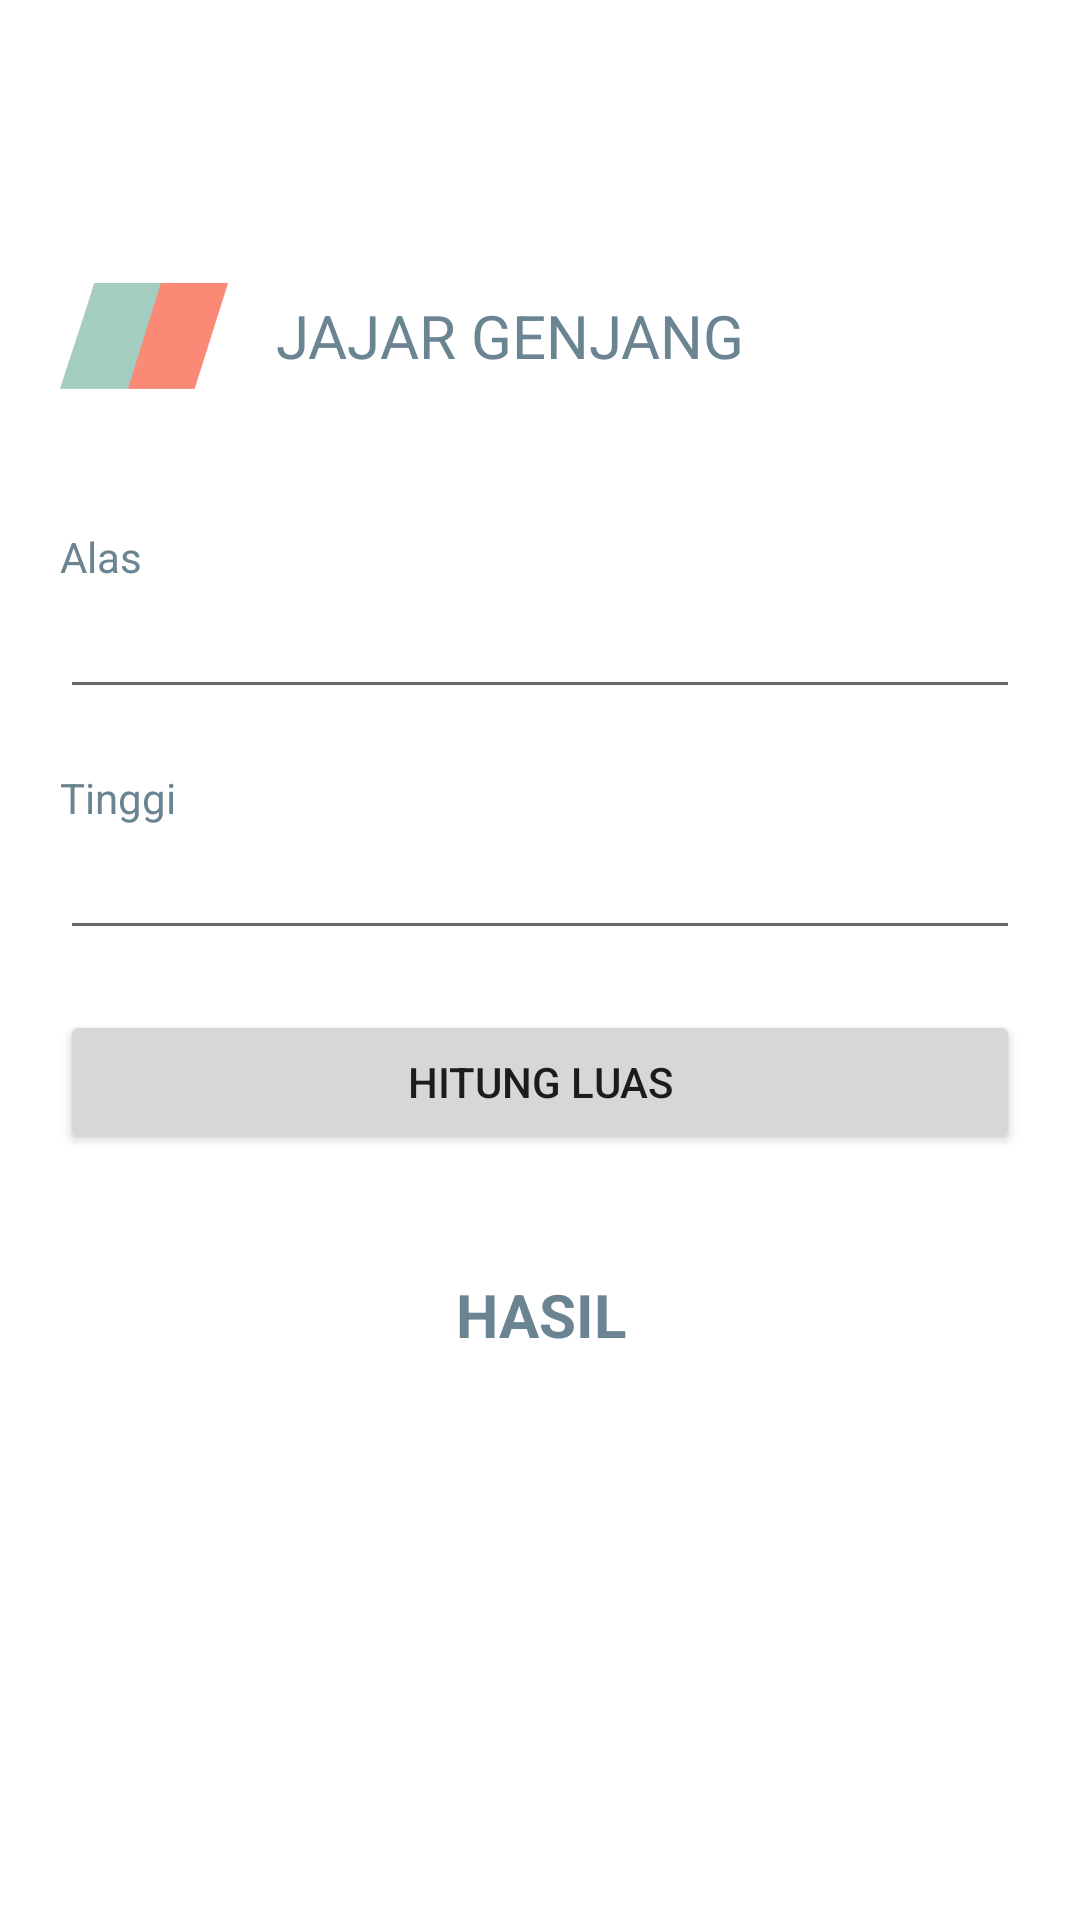

This screen was rendered from an Android layout file. Write that file and the resources it references.
<!-- AndroidManifest.xml: application theme Theme.BangunDatar -->
<!-- res/layout/activity_jajar_genjang.xml -->
<?xml version="1.0" encoding="utf-8"?>
<LinearLayout xmlns:android="http://schemas.android.com/apk/res/android"
    xmlns:app="http://schemas.android.com/apk/res-auto"
    xmlns:tools="http://schemas.android.com/tools"
    android:layout_width="match_parent"
    android:layout_height="match_parent"
    android:orientation="vertical"
    android:padding="20dp"
    tools:context=".JajarGenjangActivity">

    <RelativeLayout
        android:layout_width="match_parent"
        android:layout_height="wrap_content"
        android:layout_marginTop="64dp"
        android:layout_marginBottom="16dp">

        <ImageView
            android:id="@+id/iv_jajar_genjang"
            android:layout_width="56dp"
            android:layout_height="56dp"
            android:layout_centerVertical="true"
            android:layout_marginEnd="16dp"
            android:src="@drawable/jajar_genjang" />

        <TextView
            android:layout_width="match_parent"
            android:layout_height="wrap_content"
            android:layout_centerVertical="true"
            android:layout_toEndOf="@+id/iv_jajar_genjang"
            android:text="@string/jajar_genjang"
            android:textAllCaps="true"
            android:textColor="@color/deep_blue"
            android:textSize="20sp" />
    </RelativeLayout>

    <TextView
        android:layout_width="match_parent"
        android:layout_height="wrap_content"
        android:layout_marginTop="20dp"
        android:text="@string/alas"
        android:textColor="@color/deep_blue" />

    <EditText
        android:id="@+id/et_alas"
        android:layout_width="match_parent"
        android:layout_height="wrap_content"
        android:ems="10"
        android:inputType="numberDecimal" />

    <TextView
        android:layout_width="match_parent"
        android:layout_height="wrap_content"
        android:layout_marginTop="20dp"
        android:text="@string/tinggi"
        android:textColor="@color/deep_blue" />

    <EditText
        android:id="@+id/et_tinggi"
        android:layout_width="match_parent"
        android:layout_height="wrap_content"
        android:ems="10"
        android:inputType="numberDecimal" />

    <Button
        android:id="@+id/btn_calculate"
        android:layout_width="match_parent"
        android:layout_height="wrap_content"
        android:layout_marginTop="20dp"
        android:text="@string/luas" />

    <TextView
        android:id="@+id/tv_result"
        android:layout_width="match_parent"
        android:layout_height="wrap_content"
        android:layout_marginTop="40dp"
        android:gravity="center"
        android:text="HASIL"
        android:textColor="@color/deep_blue"
        android:textSize="20sp"
        android:textStyle="bold" />

</LinearLayout>
<!-- resources referenced by this layout -->
<resources>
  <color name="deep_blue">#6A8491</color>
  <!-- drawable jajar_genjang: png bitmap (drawable, 3272 bytes) -->
  <string name="alas">Alas</string>
  <string name="jajar_genjang">Jajar Genjang</string>
  <string name="luas">Hitung Luas</string>
  <string name="tinggi">Tinggi</string>
  <style name="Theme.BangunDatar" parent="Theme.MaterialComponents.DayNight.NoActionBar">
          
          <item name="colorPrimary">@color/green_700</item>
          <item name="colorPrimaryVariant">@color/green_500</item>
          <item name="colorOnPrimary">@color/broken_white</item>
          
          <item name="colorSecondary">@color/orange</item>
          <item name="colorSecondaryVariant">@color/deep_blue</item>
          <item name="colorOnSecondary">@color/black_700</item>
          
          <item name="android:statusBarColor" tools:targetApi="l">?attr/colorPrimaryVariant</item>
          
      </style>
  <color name="green_700">#A1CCBF</color>
  <color name="green_500">#C0E0DC</color>
  <color name="broken_white">#F4F9FD</color>
  <color name="orange">#FA8976</color>
  <color name="black_700">#252525</color>
</resources>
